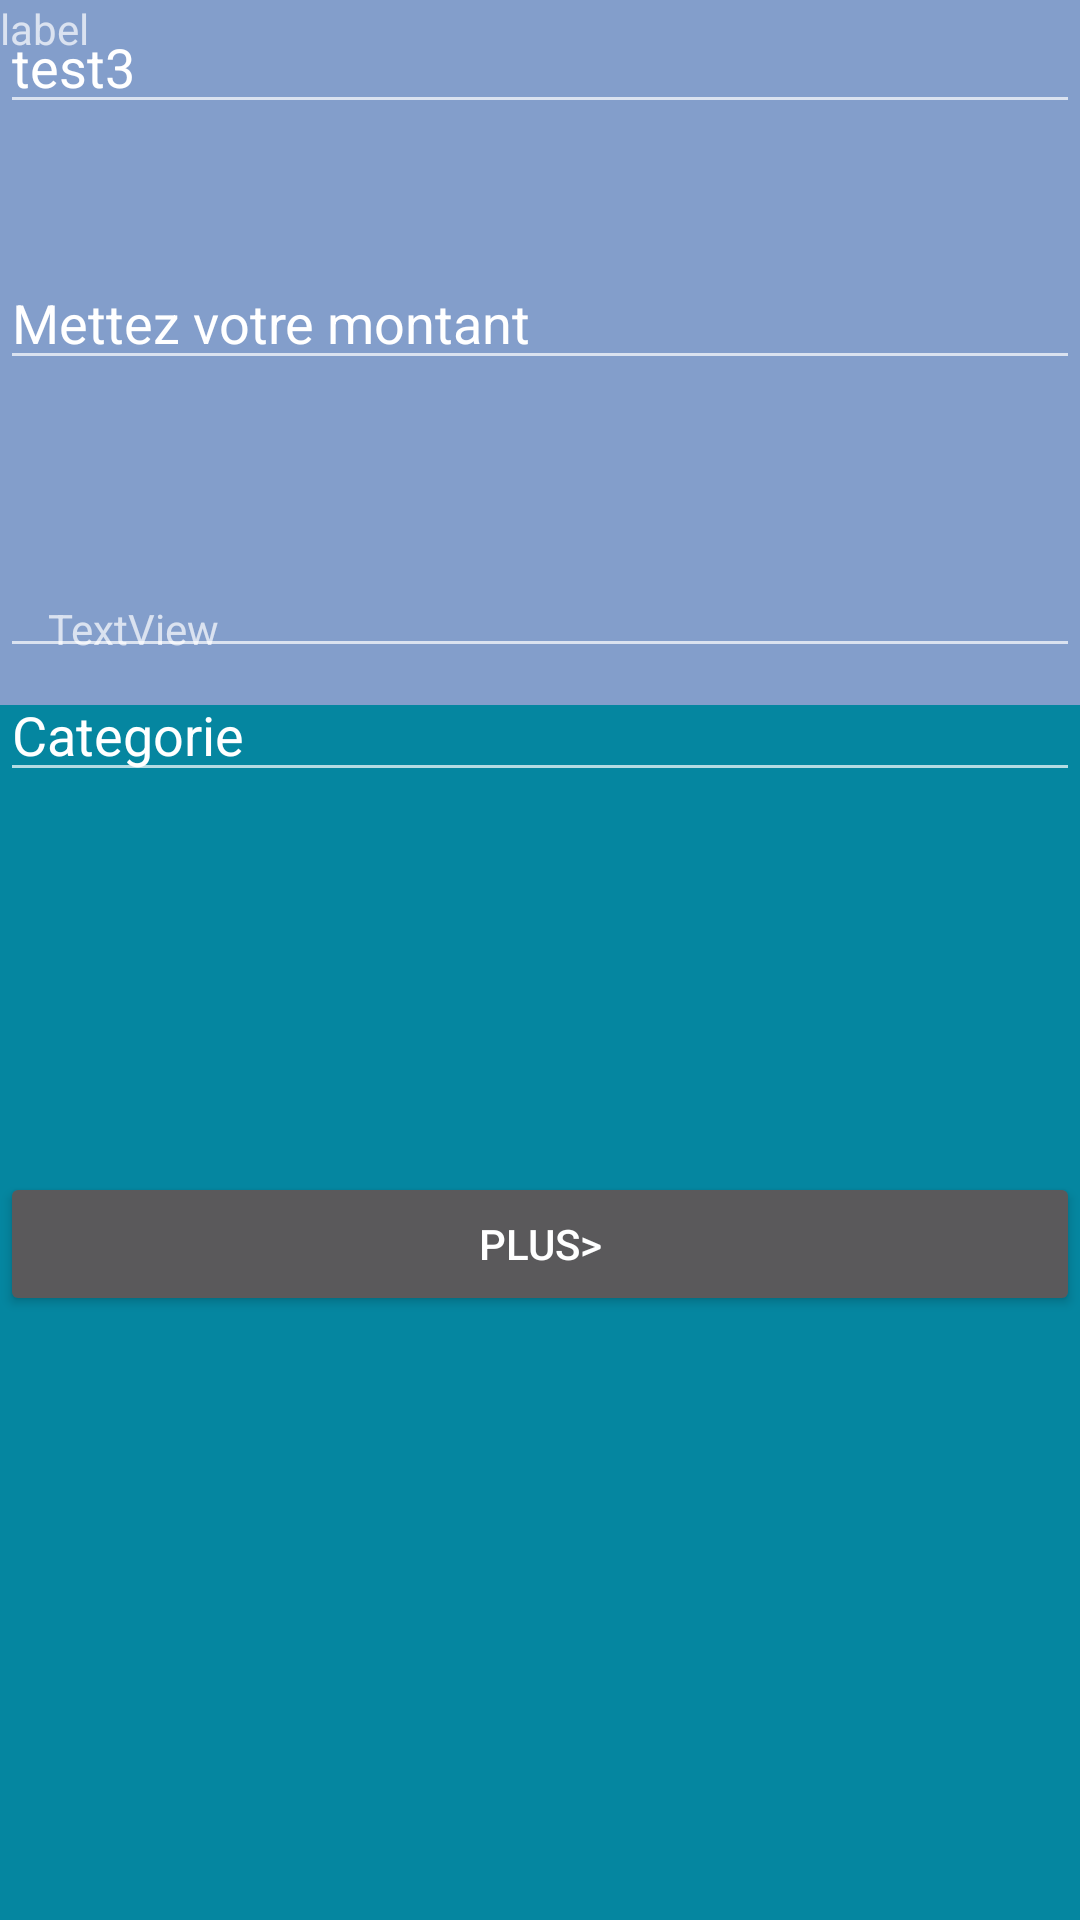

Layout XML and referenced resources for this Android screen:
<!-- AndroidManifest.xml: application theme Theme.Project -->
<!-- res/layout/activity_transaction.xml -->
<?xml version="1.0" encoding="utf-8"?>
<androidx.constraintlayout.widget.ConstraintLayout xmlns:android="http://schemas.android.com/apk/res/android"
    xmlns:app="http://schemas.android.com/apk/res-auto"
    xmlns:tools="http://schemas.android.com/tools"
    android:layout_width="match_parent"
    android:layout_height="match_parent"
    tools:context=".TransactionActivity"
    android:background="@color/blue" >

    <LinearLayout
        android:layout_width="match_parent"
        android:layout_height="235dp"
        android:background="@color/background"
        android:gravity="bottom"
        android:orientation="vertical"
        android:paddingLeft="16dp"
        android:paddingTop="16dp"
        android:paddingRight="16dp"
        android:paddingBottom="16dp"
        android:theme="@style/ThemeOverlay.AppCompat.Dark"
        app:layout_constraintEnd_toEndOf="parent"
        app:layout_constraintStart_toStartOf="parent"
        app:layout_constraintTop_toTopOf="parent">>
        <TextView
            android:id="@+id/textView8"
            android:layout_width="match_parent"
            android:layout_height="wrap_content"
            android:text="TextView" />
    </LinearLayout>

    <TextView
        android:id="@+id/label"
        android:layout_width="0dp"
        android:layout_height="37dp"
        android:text="label"
        app:layout_constraintEnd_toEndOf="parent"
        app:layout_constraintHorizontal_bias="0.0"
        app:layout_constraintStart_toStartOf="parent"
        tools:ignore="MissingConstraints"
        tools:layout_editor_absoluteY="123dp" />

    <EditText

        android:id="@+id/editTextOperation"
        android:layout_width="0dp"
        android:layout_height="wrap_content"
        android:layout_marginTop="44dp"


        android:text="Mettez votre montant"

        app:layout_constraintEnd_toEndOf="parent"
     app:layout_constraintHorizontal_bias="1.0"
        app:layout_constraintStart_toStartOf="parent"
        app:layout_constraintTop_toBottomOf="@+id/editTextTypeOperation"
        tools:ignore="MissingConstraints" />

    <EditText
        android:id="@+id/editTextTypeOperation"
        android:layout_width="0dp"
        android:layout_height="wrap_content"


        android:text="test3"
        app:layout_constraintEnd_toEndOf="parent"
        app:layout_constraintHorizontal_bias="0.0"
        app:layout_constraintStart_toStartOf="parent"

        tools:ignore="MissingConstraints"
        tools:layout_editor_absoluteY="246dp" />

    <EditText
        android:id="@+id/categories"
        android:layout_width="0dp"
        android:layout_height="wrap_content"


        android:layout_marginTop="96dp"
        android:text="Categorie"
        app:layout_constraintEnd_toEndOf="parent"
        app:layout_constraintHorizontal_bias="0.0"

        app:layout_constraintStart_toStartOf="parent"
        app:layout_constraintTop_toBottomOf="@+id/editTextOperation"
        tools:ignore="MissingConstraints" />

    <Button
        android:id="@+id/buttonAddOperation"
        android:layout_width="match_parent"
        android:layout_height="wrap_content"

        android:layout_marginTop="264dp"
        android:text="plus>"
        app:layout_constraintTop_toBottomOf="@+id/editTextOperation"
        tools:ignore="MissingConstraints"
        tools:layout_editor_absoluteX="-16dp" />

    <EditText
        android:id="@+id/editTextDate"
        android:layout_width="0dp"
        android:layout_height="wrap_content"
        android:ems="10"
        android:inputType="date"
        app:layout_constraintBottom_toTopOf="@+id/categories"
        app:layout_constraintEnd_toEndOf="parent"
        app:layout_constraintStart_toStartOf="parent" />


</androidx.constraintlayout.widget.ConstraintLayout>
<!-- resources referenced by this layout -->
<resources>
  <color name="background">#839ecb</color>
  <color name="blue">#B201b9df</color>
  <style name="Theme.Project" parent="Theme.MaterialComponents.NoActionBar">
          
          <item name="colorPrimary">@color/purple_500</item>
          <item name="colorPrimaryVariant">@color/purple_700</item>
          <item name="colorOnPrimary">@color/white</item>
          
          <item name="colorSecondary">@color/teal_200</item>
          <item name="colorSecondaryVariant">@color/teal_700</item>
          <item name="colorOnSecondary">@color/black</item>
          
          <item name="android:statusBarColor" tools:targetApi="l">?attr/colorPrimaryVariant</item>
          
      </style>
  <color name="purple_500">#FF6200EE</color>
  <color name="purple_700">#FF3700B3</color>
  <color name="white">#FFFFFFFF</color>
  <color name="teal_200">#FF03DAC5</color>
  <color name="teal_700">#FF018786</color>
  <color name="black">#FF000000</color>
</resources>
